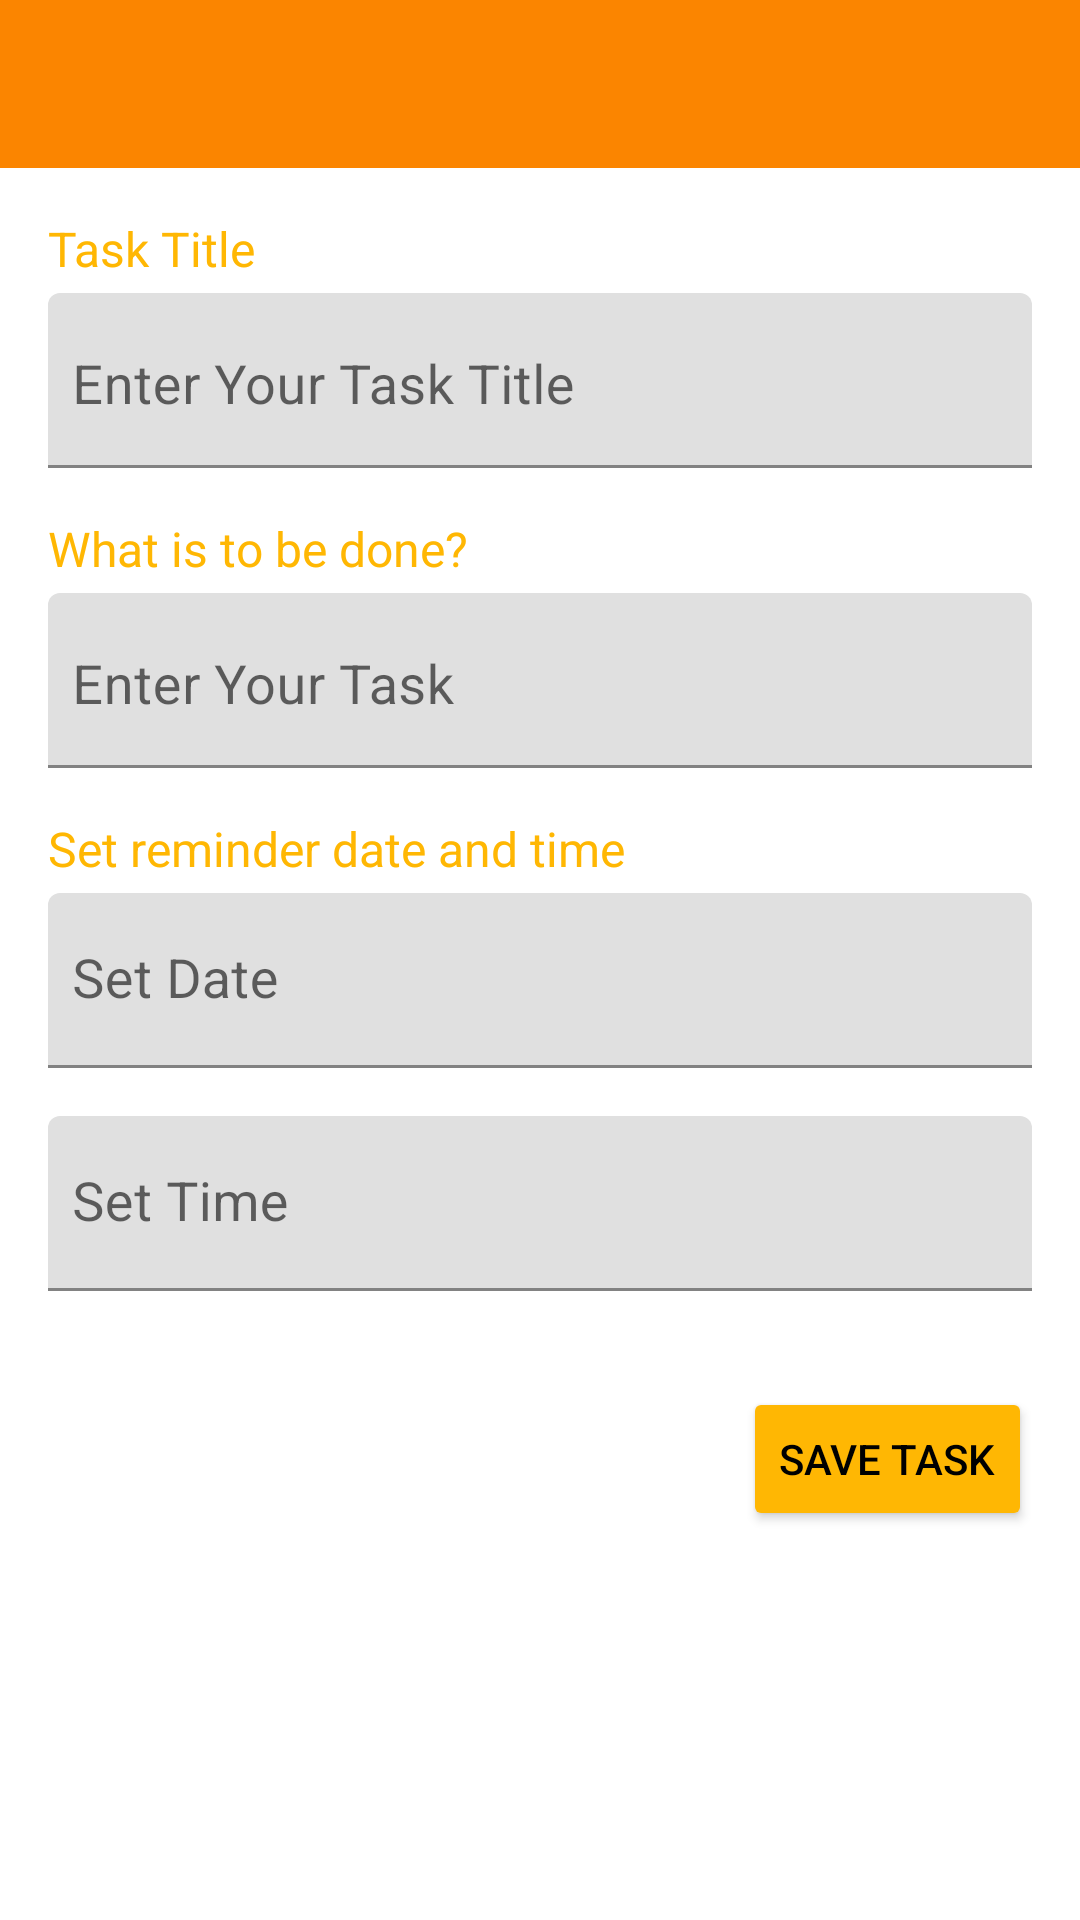

Android layout source for this screen:
<!-- AndroidManifest.xml: application theme Theme.ToDoListApp -->
<!-- res/layout/fragment_task.xml -->
<?xml version="1.0" encoding="utf-8"?>
<layout xmlns:android="http://schemas.android.com/apk/res/android"
    xmlns:app="http://schemas.android.com/apk/res-auto"
    xmlns:tools="http://schemas.android.com/tools">

    <data>
        <variable name="newTaskToolbarTitle" type="String" />
        <variable name="taskFragment" type="com.busrayalcin.todolistapp.ui.fragment.TaskFragment" />

    </data>

    <LinearLayout
        android:layout_width="match_parent"
        android:layout_height="match_parent"
        android:orientation="vertical"
        tools:context=".ui.fragment.TaskFragment">

        <com.google.android.material.appbar.AppBarLayout
            android:id="@+id/appBarLayout"
            android:layout_width="match_parent"
            android:layout_height="wrap_content"
            android:theme="@style/AppTheme.AppBarOverlay">


            <androidx.appcompat.widget.Toolbar
                android:id="@+id/toolbarNewTask"
                android:layout_width="match_parent"
                android:layout_height="wrap_content"
                android:background="@color/colorAccent"
                app:popupTheme="@style/AppTheme.PopupOverlay"
                app:title="@{newTaskToolbarTitle}" />


        </com.google.android.material.appbar.AppBarLayout>

        <TextView
            android:layout_width="wrap_content"
            android:layout_height="wrap_content"
            android:layout_marginStart="16dp"
            android:layout_marginTop="16dp"
            android:layout_marginBottom="4dp"
            android:text="@string/task_title"
            android:textColor="@color/colorYellow"
            android:textSize="16sp" />

        <com.google.android.material.textfield.TextInputLayout
            android:layout_width="match_parent"
            android:layout_height="wrap_content"
            android:layout_marginStart="16dp"
            android:id="@+id/titleInpLay"
            app:hintTextColor="@color/colorAccent"
            app:boxStrokeColor="@color/colorAccent"
            android:layout_marginEnd="16dp"
            android:layout_marginBottom="16dp">

            <com.google.android.material.textfield.TextInputEditText
                android:id="@+id/enterTaskTitle"
                android:layout_width="match_parent"
                android:layout_height="wrap_content"
                android:hint="@string/enter_your_task_title"
                android:maxLines="2"
                android:gravity="start"
                android:paddingStart="8dp"
                android:paddingEnd="8dp"
                android:textSize="18sp"  />
        </com.google.android.material.textfield.TextInputLayout>

        <TextView
            android:layout_width="wrap_content"
            android:layout_height="wrap_content"
            android:layout_marginStart="16dp"
            android:layout_marginBottom="4dp"
            android:text="@string/what_is_to_be_done"
            android:textColor="@color/colorYellow"
            android:textSize="16sp" />

        <com.google.android.material.textfield.TextInputLayout
            android:layout_width="match_parent"
            android:layout_height="wrap_content"
            android:layout_marginStart="16dp"
            app:hintTextColor="@color/colorAccent"
            app:boxStrokeColor="@color/colorAccent"
            android:layout_marginEnd="16dp"
            android:id="@+id/taskInpLay"
            android:layout_marginBottom="16dp">

            <com.google.android.material.textfield.TextInputEditText
                android:id="@+id/enterYourTask"
                android:layout_width="match_parent"
                android:layout_height="wrap_content"
                android:hint="@string/enter_your_task"
                android:maxLines="10"
                android:gravity="start"
                android:paddingStart="8dp"
                android:paddingEnd="8dp"
                android:textSize="18sp" />
        </com.google.android.material.textfield.TextInputLayout>

        <TextView
            android:layout_width="wrap_content"
            android:layout_height="wrap_content"
            android:layout_marginStart="16dp"
            android:layout_marginBottom="4dp"
            android:text="@string/set_reminder_date_and_time"
            android:textColor="@color/colorYellow"
            android:textSize="16sp" />

        <com.google.android.material.textfield.TextInputLayout
            android:id="@+id/textInputLayoutDate"
            android:layout_width="match_parent"
            android:layout_height="wrap_content"
            android:layout_marginStart="16dp"
            android:layout_marginEnd="16dp"
            android:layout_marginBottom="16dp"
            app:boxStrokeColor="@color/colorAccent"
            app:hintTextColor="@color/colorAccent">

            <com.google.android.material.textfield.TextInputEditText
                android:id="@+id/setDate"
                android:layout_width="match_parent"
                android:layout_height="wrap_content"
                android:cursorVisible="false"
                android:paddingStart="8dp"
                android:paddingEnd="8dp"
                android:drawableEnd="@drawable/date_range_24"
                android:drawableTint="@color/colorYellow"
                android:drawablePadding="8dp"
                android:focusable="false"
                android:hint="@string/set_date"
                android:inputType="date"
                android:textSize="18sp" />

        </com.google.android.material.textfield.TextInputLayout>

        <com.google.android.material.textfield.TextInputLayout
            android:layout_width="match_parent"
            android:layout_height="wrap_content"
            android:layout_marginStart="16dp"
            android:layout_marginEnd="16dp"
            app:hintTextColor="@color/colorAccent"
            app:boxStrokeColor="@color/colorAccent"
            android:visibility="visible"
            android:id="@+id/timeInptLay"
            android:layout_marginBottom="16dp">

            <com.google.android.material.textfield.TextInputEditText
                android:layout_width="match_parent"
                android:layout_height="wrap_content"
                android:hint="@string/set_time"
                android:inputType="time"
                android:focusable="false"
                android:id="@+id/setTime"
                android:cursorVisible="false"
                android:drawablePadding="8dp"
                android:drawableEnd="@drawable/access_time_24"
                android:drawableTint="@color/colorYellow"
                android:paddingStart="8dp"
                android:paddingEnd="8dp"
                android:textSize="18sp" />
        </com.google.android.material.textfield.TextInputLayout>

        <Button
            android:text="@string/save_task"
            android:id="@+id/buttonSave"
            android:onClick="@{() -> taskFragment.saveTask(enterTaskTitle.getText().toString(),enterYourTask.getText().toString(),setDate.getText().toString(),setTime.getText().toString())}"
            app:backgroundTint="@color/colorYellow"
            android:layout_marginTop="16dp"
            android:layout_marginEnd="16dp"
            android:layout_gravity="end"
            app:cornerRadius="25dp"
            android:layout_width="wrap_content"
            android:layout_height="wrap_content" />


    </LinearLayout>
</layout>
<!-- resources referenced by this layout -->
<resources>
  <color name="colorAccent">#fb8500</color>
  <color name="colorYellow">#ffb703</color>
  <string name="enter_your_task">Enter Your Task</string>
  <string name="enter_your_task_title">Enter Your Task Title</string>
  <string name="save_task">Save Task</string>
  <string name="set_date">Set Date</string>
  <string name="set_reminder_date_and_time">Set reminder date and time</string>
  <string name="set_time">Set Time</string>
  <string name="task_title">Task Title</string>
  <string name="what_is_to_be_done">What is to be done?</string>
  <style name="AppTheme.AppBarOverlay" parent="ThemeOverlay.MaterialComponents.Dark.ActionBar" />
  <style name="AppTheme.PopupOverlay" parent="ThemeOverlay.MaterialComponents.Light" />
  <style name="Theme.ToDoListApp" parent="Theme.MaterialComponents.DayNight.DarkActionBar">
          
          <item name="colorPrimary">@color/colorAccent</item>
          <item name="colorPrimaryVariant">@color/colorYellow</item>
          <item name="colorOnPrimary">@color/white</item>
          
          <item name="colorSecondary">@color/colorAccent</item>
          <item name="colorSecondaryVariant">@color/colorYellow</item>
          <item name="colorOnSecondary">@color/black</item>
          
          <item name="android:statusBarColor" tools:targetApi="l">@color/colorAccent</item>
          
          <item name="android:textColor">@color/black</item>
          <item name="windowNoTitle">true</item>
          <item name="windowActionBar">false</item>
      </style>
  <color name="white">#FFFFFFFF</color>
  <color name="black">#FF000000</color>
</resources>
